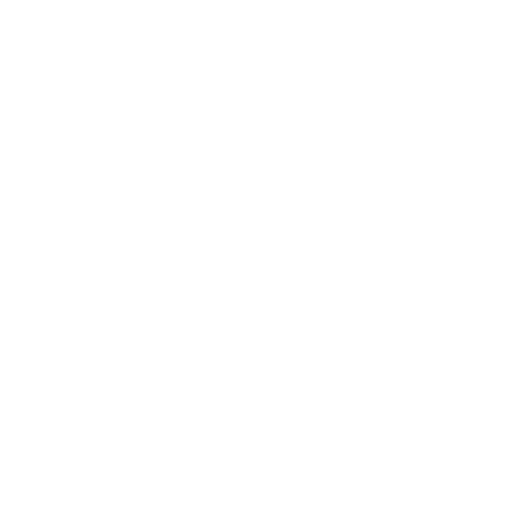
t = 0.00 s
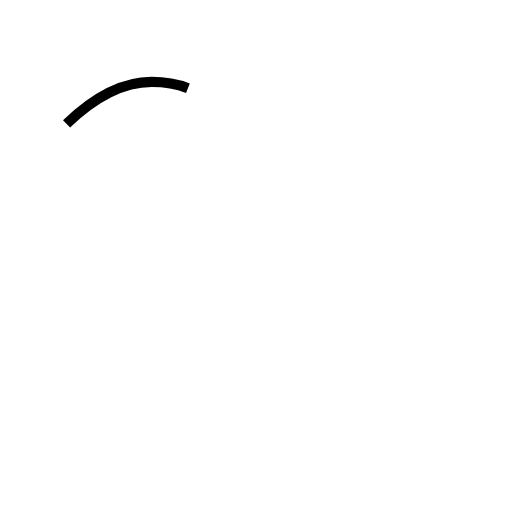
t = 0.39 s
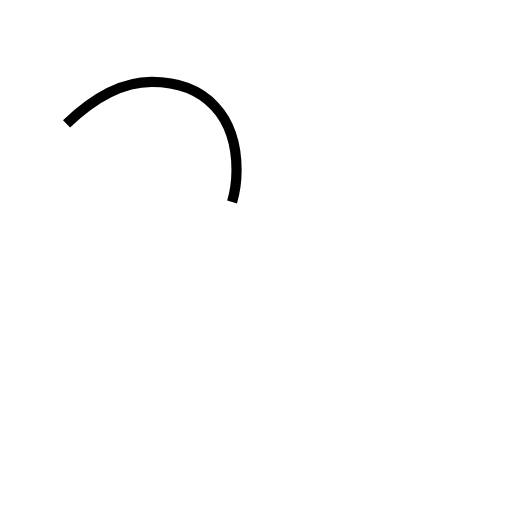
t = 0.79 s
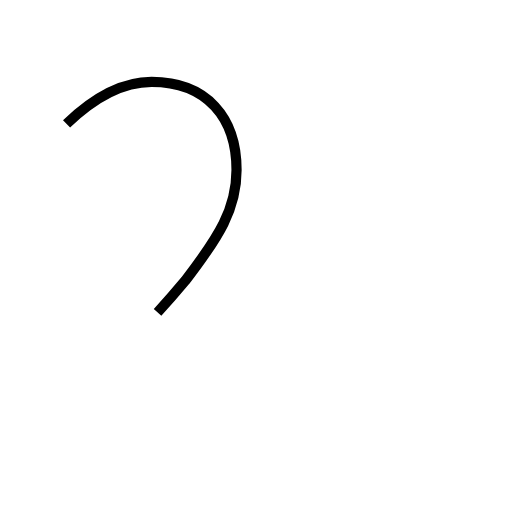
t = 1.18 s
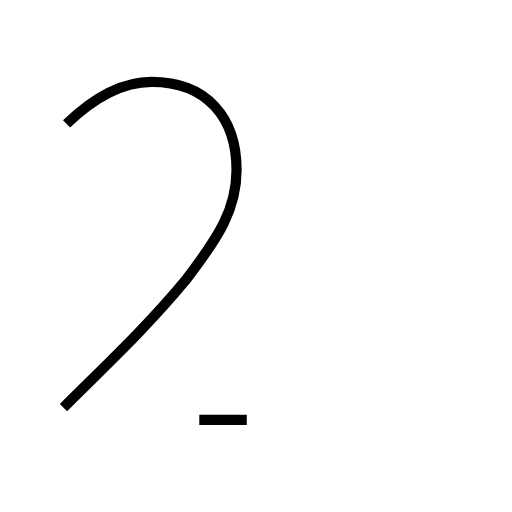
t = 1.71 s
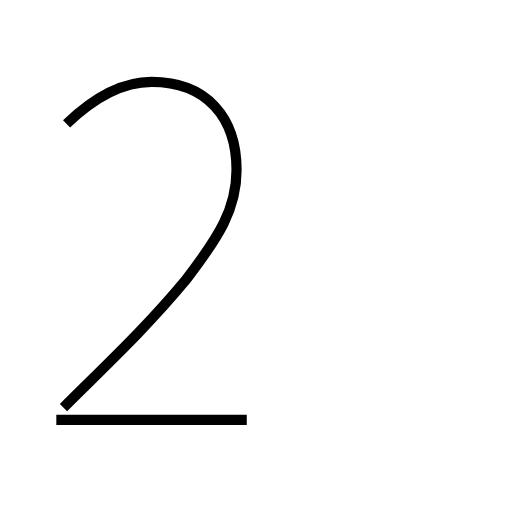
t = 2.13 s

The animated SVG that drew these frames (rendered in a browser with its animation timeline set to each time). Animation: 2 SMIL elements (animate=2); one cycle of 2.13 s.

<?xml version='1.0' encoding='utf-8'?>
<svg viewBox="0.0 -6.0 50.0 50.0" version="1.1" xmlns="http://www.w3.org/2000/svg"><rect x="-1000" y="-1000" width="2000" height="2000" stroke="white" fill="white" /><g style="fill:none;stroke:#000000;stroke-width:1"><path d="M 6.5 -31.9 C 9.2 -34.5 12.1 -36.0 14.8 -36.0 C 20.2 -36.0 23.1 -32.5 23.1 -27.4 C 23.1 -23.6 21.4 -20.9 18.1 -16.6 C 14.2 -11.9 10.2 -8.2 6.2 -4.2 " transform="translate(0.0 38.0)" stroke-dasharray="52.36218754508859" stroke-dashoffset="52.36218754508859"><animate attributeName="stroke-dashoffset" from="52.36218754508859" to="0" dur="1.5708656263526575s" begin="0s" fill="freeze" /></path><path d="M 24.1 -3.0 L 5.5 -3.0" transform="translate(0.0 38.0)" stroke-dasharray="18.6" stroke-dashoffset="18.6"><animate attributeName="stroke-dashoffset" from="18.6" to="0" dur="0.558s" begin="1.5708656263526575s" fill="freeze" /></path></g></svg>
